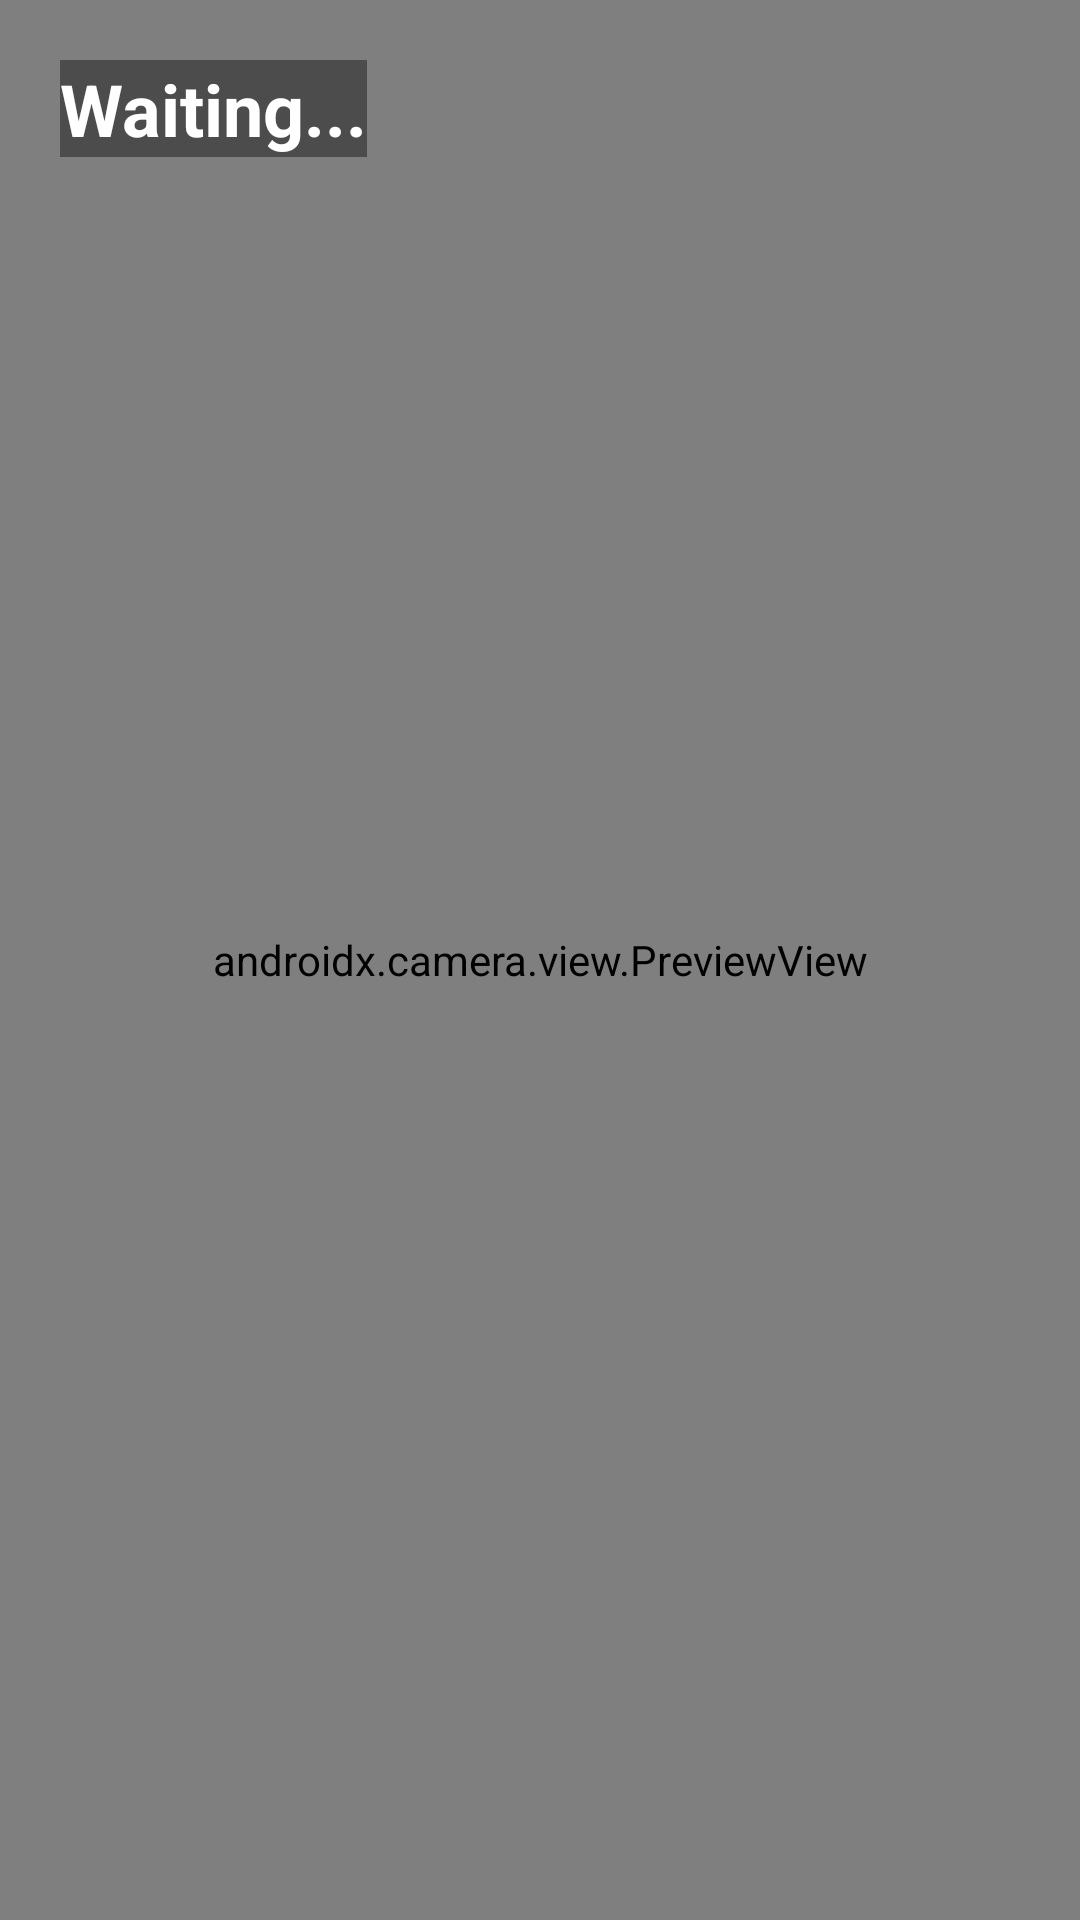

The Android layout XML behind this screen, and the referenced resources:
<!-- AndroidManifest.xml: application theme Theme.FaceAuth -->
<!-- res/layout/activity_live_attendance.xml -->
<?xml version="1.0" encoding="utf-8"?>
<FrameLayout xmlns:android="http://schemas.android.com/apk/res/android"
    android:layout_width="match_parent"
    android:layout_height="match_parent">

    <androidx.camera.view.PreviewView
        android:id="@+id/previewView"
        android:layout_width="match_parent"
        android:layout_height="match_parent"/>

    <TextView
        android:id="@+id/txtName"
        android:layout_width="wrap_content"
        android:layout_height="wrap_content"
        android:textSize="24sp"
        android:textStyle="bold"
        android:layout_margin="20dp"
        android:text="Waiting..."
        android:background="#66000000"
        android:textColor="#ffffff"/>
</FrameLayout>
<!-- resources referenced by this layout -->
<resources>
  <style name="Theme.FaceAuth" parent="Theme.MaterialComponents.Light.NoActionBar">
          
          <item name="colorPrimary">@color/colorPrimarym</item>
          <item name="colorPrimaryDark">@color/colorPrimaryDarkm</item>
          <item name="colorAccent">@color/teal_200</item>
          
      </style>
  <color name="colorPrimarym">#dd3333</color>
  <color name="colorPrimaryDarkm">#d11616</color>
  <color name="teal_200">#FF03DAC5</color>
</resources>
